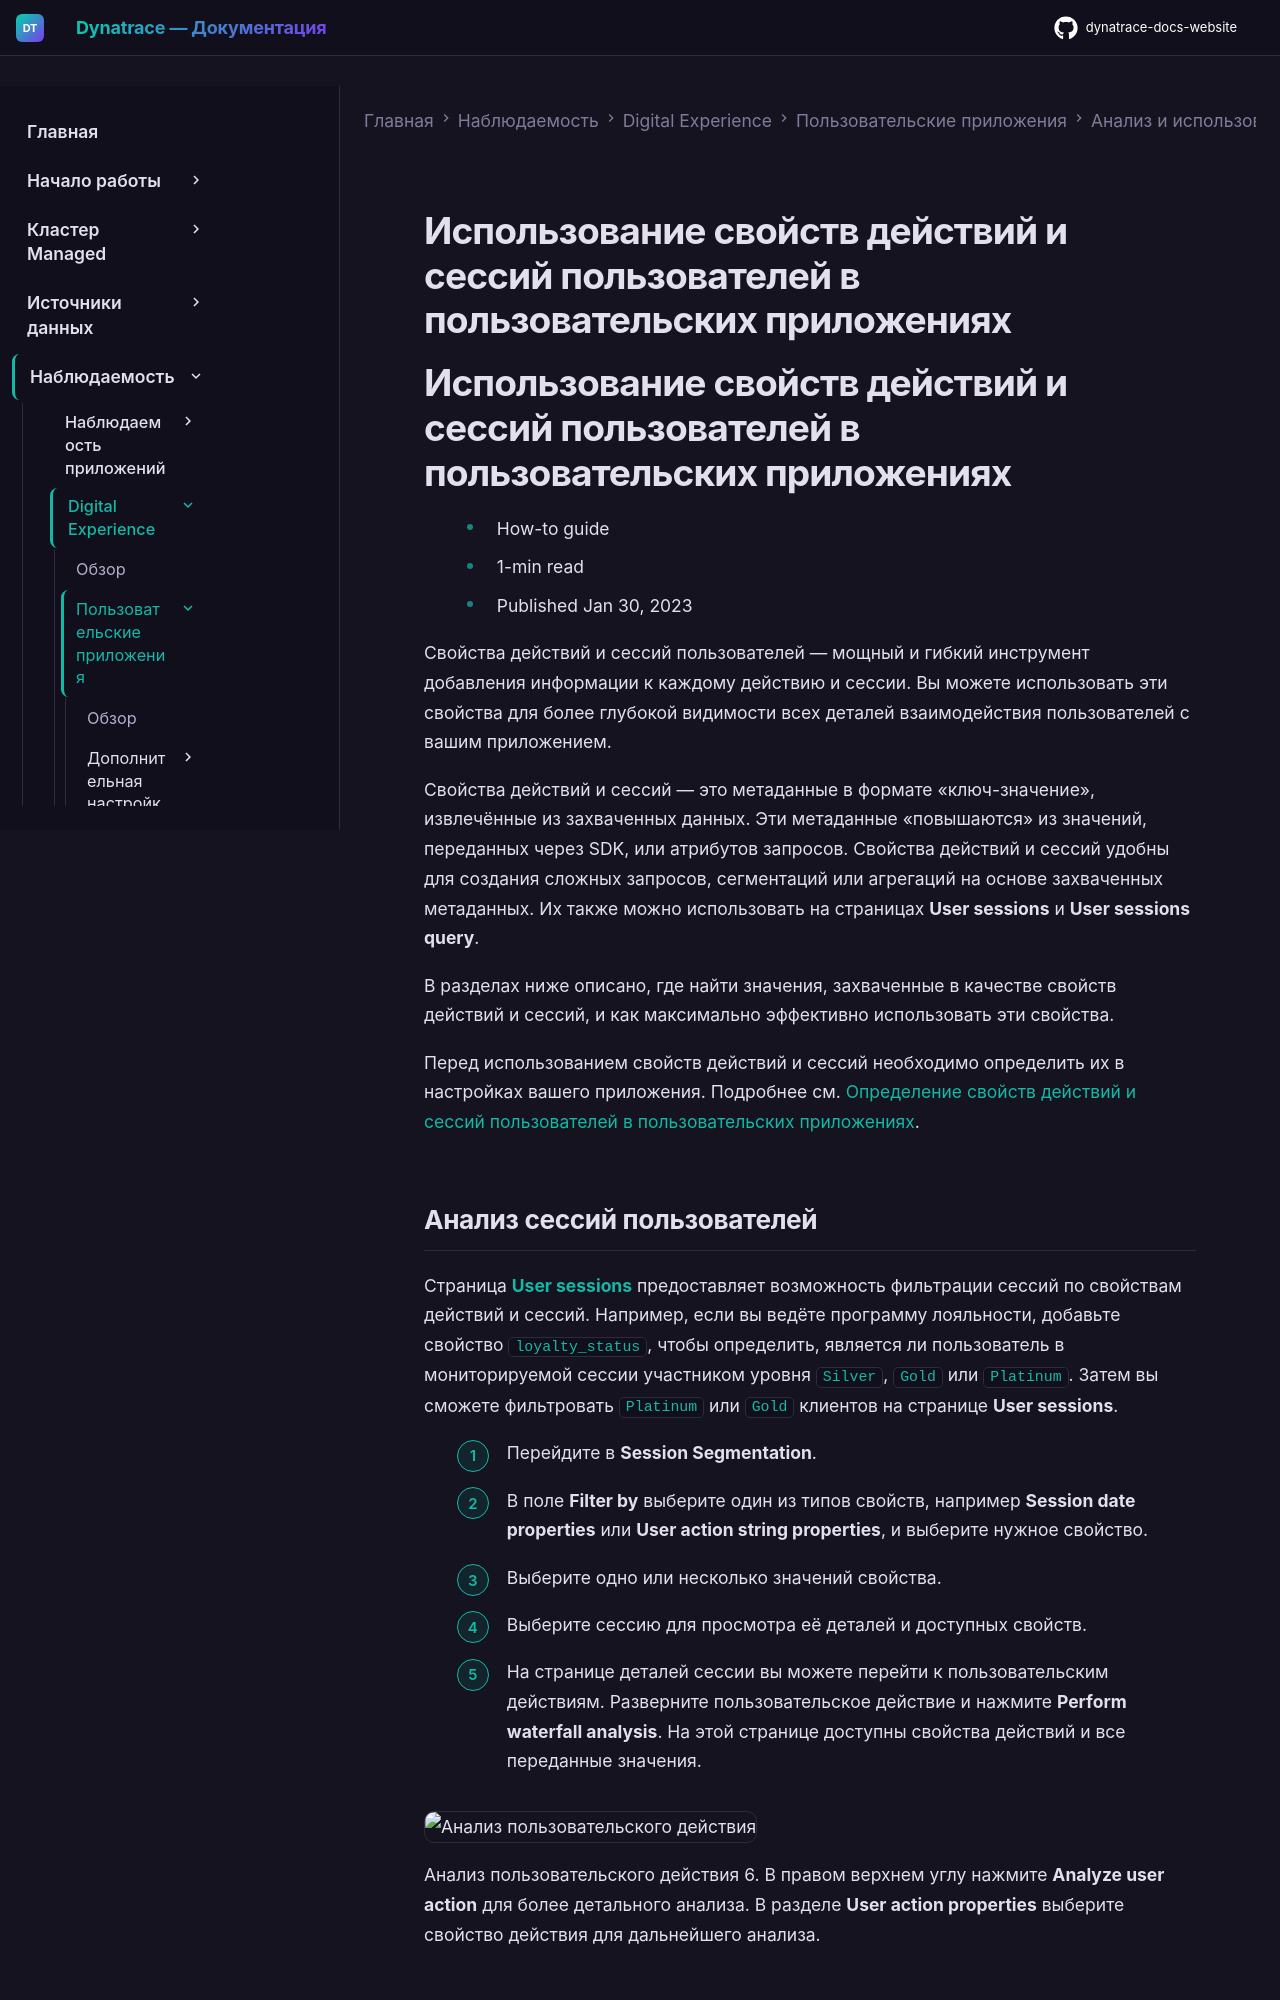

repository: Yerkebulan-Ardabayev/dynatrace-docs-website · page: managed-ru/observe/digital-experience/custom-applications/analyze-and-use/action-and-session-properties-custom/index.html · generator: mkdocs

---
title: Использование свойств действий и сессий пользователей в пользовательских приложениях
source: https://docs.dynatrace.com/managed/observe/digital-experience/custom-applications/analyze-and-use/action-and-session-properties-custom
scraped: 2026-05-12T11:27:59.520880
---

# Использование свойств действий и сессий пользователей в пользовательских приложениях

# Использование свойств действий и сессий пользователей в пользовательских приложениях

* How-to guide
* 1-min read
* Published Jan 30, 2023

Свойства действий и сессий пользователей — мощный и гибкий инструмент добавления информации к каждому действию и сессии. Вы можете использовать эти свойства для более глубокой видимости всех деталей взаимодействия пользователей с вашим приложением.

Свойства действий и сессий — это метаданные в формате «ключ-значение», извлечённые из захваченных данных. Эти метаданные «повышаются» из значений, переданных через SDK, или атрибутов запросов. Свойства действий и сессий удобны для создания сложных запросов, сегментаций или агрегаций на основе захваченных метаданных. Их также можно использовать на страницах **User sessions** и **User sessions query**.

В разделах ниже описано, где найти значения, захваченные в качестве свойств действий и сессий, и как максимально эффективно использовать эти свойства.

Перед использованием свойств действий и сессий необходимо определить их в настройках вашего приложения. Подробнее см. [Определение свойств действий и сессий пользователей в пользовательских приложениях](/managed/observe/digital-experience/custom-applications/additional-configuration/define-custom-action-and-session-properties "Отправляйте метаданные в Dynatrace и определяйте свойства действий и сессий для ваших пользовательских приложений.").
